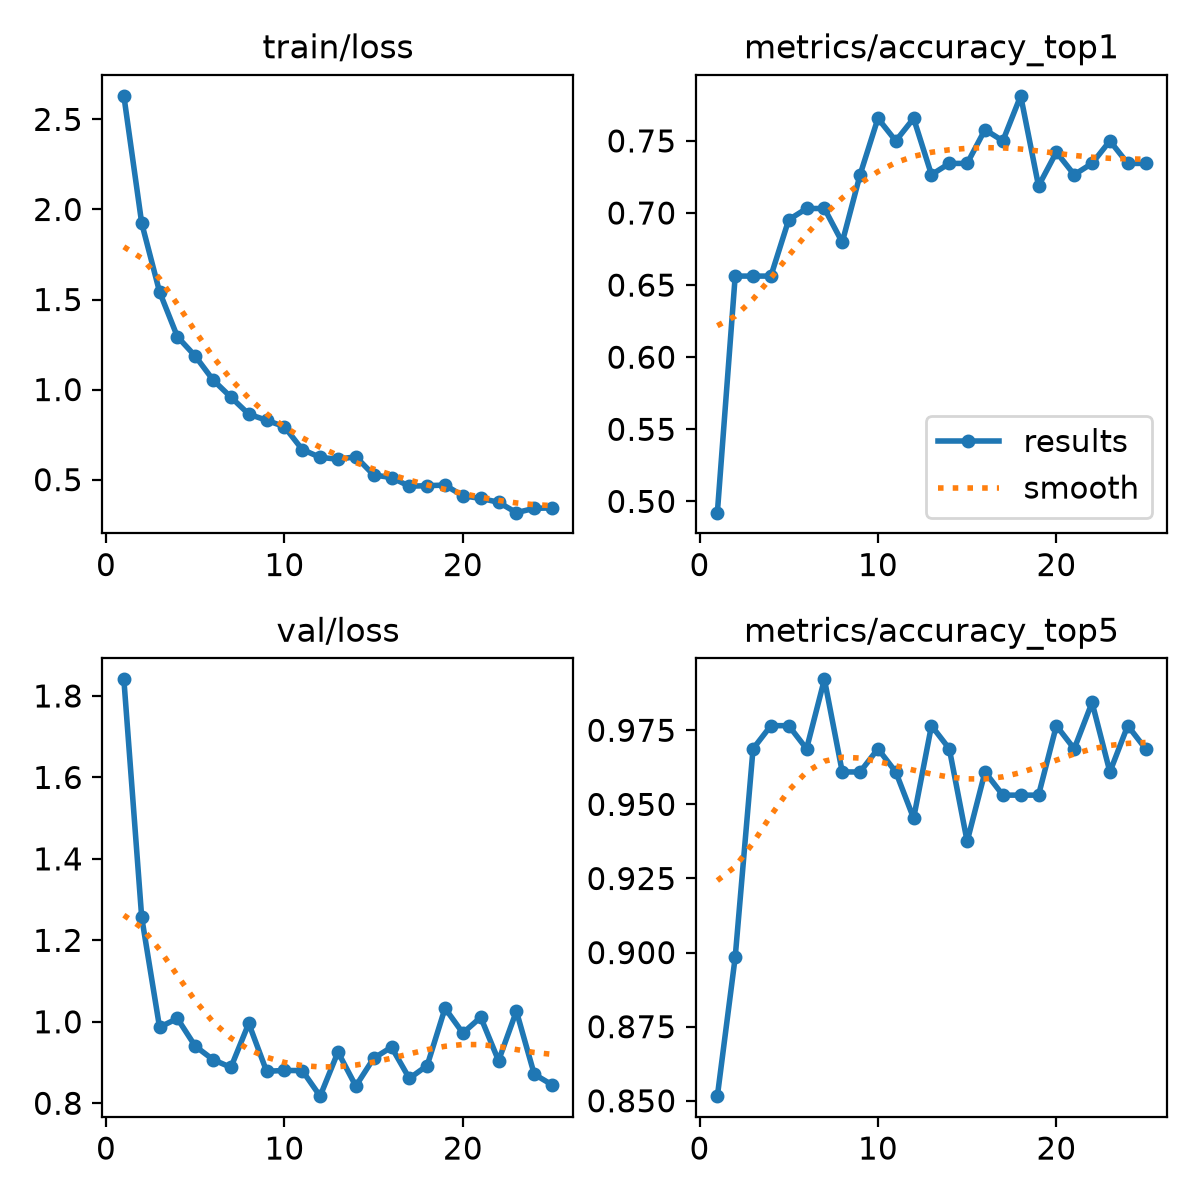

Data behind this chart, as committed beside it:
epoch, time, train/loss, metrics/accuracy_top1, metrics/accuracy_top5, val/loss, lr/pg0, lr/pg1, lr/pg2
1, 9.575, 2.631, 0.4922, 0.8516, 1.841, 0.0002355, 0.0002355, 0.0002355
2, 17.92, 1.924, 0.6562, 0.8984, 1.256, 0.0004578, 0.0004578, 0.0004578
3, 26.75, 1.543, 0.6562, 0.9688, 0.9867, 0.0006645, 0.0006645, 0.0006645
4, 35.02, 1.294, 0.6562, 0.9766, 1.008, 0.0006433, 0.0006433, 0.0006433
5, 43.52, 1.186, 0.6953, 0.9766, 0.9402, 0.0006198, 0.0006198, 0.0006198
6, 52.02, 1.053, 0.7031, 0.9688, 0.9071, 0.0005962, 0.0005962, 0.0005962
7, 60.49, 0.9579, 0.7031, 0.9922, 0.8881, 0.0005726, 0.0005726, 0.0005726
8, 69.23, 0.8637, 0.6797, 0.9609, 0.9962, 0.0005491, 0.0005491, 0.0005491
9, 77.58, 0.8296, 0.7266, 0.9609, 0.8785, 0.0005255, 0.0005255, 0.0005255
10, 86.04, 0.794, 0.7656, 0.9688, 0.8806, 0.0005019, 0.0005019, 0.0005019
11, 94.29, 0.6671, 0.75, 0.9609, 0.8802, 0.0004784, 0.0004784, 0.0004784
12, 102.9, 0.6239, 0.7656, 0.9453, 0.8175, 0.0004548, 0.0004548, 0.0004548
13, 111.4, 0.6133, 0.7266, 0.9766, 0.9258, 0.0004313, 0.0004313, 0.0004313
14, 119.9, 0.6272, 0.7344, 0.9688, 0.8422, 0.0004077, 0.0004077, 0.0004077
15, 128.4, 0.5259, 0.7344, 0.9375, 0.9104, 0.0003841, 0.0003841, 0.0003841
16, 136.7, 0.5117, 0.7578, 0.9609, 0.9378, 0.0003606, 0.0003606, 0.0003606
17, 145.4, 0.4635, 0.75, 0.9531, 0.861, 0.000337, 0.000337, 0.000337
18, 153.6, 0.4667, 0.7812, 0.9531, 0.8927, 0.0003134, 0.0003134, 0.0003134
19, 162.4, 0.4698, 0.7188, 0.9531, 1.033, 0.0002899, 0.0002899, 0.0002899
20, 170.7, 0.4104, 0.7422, 0.9766, 0.9723, 0.0002663, 0.0002663, 0.0002663
21, 207.6, 0.3959, 0.7266, 0.9688, 1.011, 0.0002428, 0.0002428, 0.0002428
22, 215.9, 0.3746, 0.7344, 0.9844, 0.9045, 0.0002192, 0.0002192, 0.0002192
23, 224.3, 0.3168, 0.75, 0.9609, 1.026, 0.0001956, 0.0001956, 0.0001956
24, 233.2, 0.3407, 0.7344, 0.9766, 0.8713, 0.0001721, 0.0001721, 0.0001721
25, 241.5, 0.3431, 0.7344, 0.9688, 0.8453, 0.0001485, 0.0001485, 0.0001485
